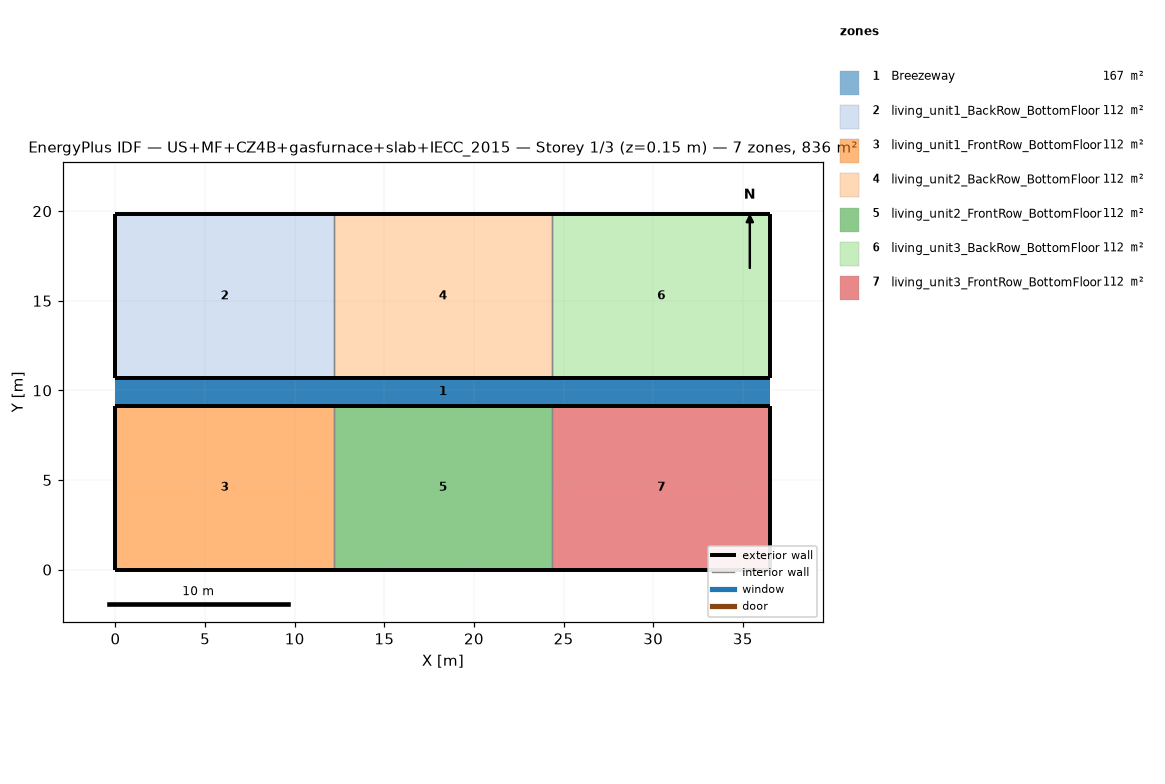
=== STOREY PLAN SPEC (per zone: floor XY polygon, exterior-wall plan segments, windows/doors) ===
zone 1: Breezeway  (167.0 m²)
  floor: (36.54, 9.16) (0.00, 9.16) (0.00, 10.68) (36.54, 10.68)
  floor: (36.54, 9.16) (0.00, 9.16) (0.00, 10.68) (36.54, 10.68)
  floor: (36.54, 9.16) (0.00, 9.16) (0.00, 10.68) (36.54, 10.68)
zone 2: living_unit1_BackRow_BottomFloor  (111.5 m²)
  floor: (12.18, 10.68) (0.00, 10.68) (0.00, 19.84) (12.18, 19.84)
  exterior wall: (0.00, 10.68) – (12.18, 10.68)  [12.2 m]
  exterior wall: (12.18, 19.84) – (0.00, 19.84)  [12.2 m]
  exterior wall: (0.00, 19.84) – (0.00, 10.68)  [9.2 m]
  interior walls: 1
zone 3: living_unit1_FrontRow_BottomFloor  (111.5 m²)
  floor: (12.18, 0.00) (0.00, 0.00) (0.00, 9.16) (12.18, 9.16)
  exterior wall: (0.00, 0.00) – (12.18, 0.00)  [12.2 m]
  exterior wall: (12.18, 9.16) – (0.00, 9.16)  [12.2 m]
  exterior wall: (0.00, 9.16) – (0.00, 0.00)  [9.2 m]
  interior walls: 1
zone 4: living_unit2_BackRow_BottomFloor  (111.5 m²)
  floor: (24.36, 10.68) (12.18, 10.68) (12.18, 19.84) (24.36, 19.84)
  exterior wall: (12.18, 10.68) – (24.36, 10.68)  [12.2 m]
  exterior wall: (24.36, 19.84) – (12.18, 19.84)  [12.2 m]
  interior walls: 2
zone 5: living_unit2_FrontRow_BottomFloor  (111.5 m²)
  floor: (24.36, 0.00) (12.18, 0.00) (12.18, 9.16) (24.36, 9.16)
  exterior wall: (12.18, 0.00) – (24.36, 0.00)  [12.2 m]
  exterior wall: (24.36, 9.16) – (12.18, 9.16)  [12.2 m]
  interior walls: 2
zone 6: living_unit3_BackRow_BottomFloor  (111.5 m²)
  floor: (36.54, 10.68) (24.36, 10.68) (24.36, 19.84) (36.54, 19.84)
  exterior wall: (24.36, 10.68) – (36.54, 10.68)  [12.2 m]
  exterior wall: (36.54, 10.68) – (36.54, 19.84)  [9.2 m]
  exterior wall: (36.54, 19.84) – (24.36, 19.84)  [12.2 m]
  interior walls: 1
zone 7: living_unit3_FrontRow_BottomFloor  (111.5 m²)
  floor: (36.54, 0.00) (24.36, 0.00) (24.36, 9.16) (36.54, 9.16)
  exterior wall: (24.36, 0.00) – (36.54, 0.00)  [12.2 m]
  exterior wall: (36.54, 0.00) – (36.54, 9.16)  [9.2 m]
  exterior wall: (36.54, 9.16) – (24.36, 9.16)  [12.2 m]
  interior walls: 1

=== DERIVED (storey summary) ===
Building: US+MF+CZ4B+gasfurnace+slab+IECC_2015
Storey: 1 of 3  (floor level z = 0.15 m)
Storey gross floor area: 836.2 m²
Zones on this storey: 7
  - Breezeway: floor 167.0 m²
  - living_unit1_BackRow_BottomFloor: floor 111.5 m²; exterior wall 33.5 m (86.9 m²); WWR 0.0%
  - living_unit1_FrontRow_BottomFloor: floor 111.5 m²; exterior wall 33.5 m (86.9 m²); WWR 0.0%
  - living_unit2_BackRow_BottomFloor: floor 111.5 m²; exterior wall 24.4 m (63.1 m²); WWR 0.0%
  - living_unit2_FrontRow_BottomFloor: floor 111.5 m²; exterior wall 24.4 m (63.1 m²); WWR 0.0%
  - living_unit3_BackRow_BottomFloor: floor 111.5 m²; exterior wall 33.5 m (86.9 m²); WWR 0.0%
  - living_unit3_FrontRow_BottomFloor: floor 111.5 m²; exterior wall 33.5 m (86.9 m²); WWR 0.0%
Zone adjacency (shared interzone walls):
  - living_unit1_BackRow_BottomFloor ↔ living_unit2_BackRow_BottomFloor
  - living_unit1_FrontRow_BottomFloor ↔ living_unit2_FrontRow_BottomFloor
  - living_unit2_BackRow_BottomFloor ↔ living_unit3_BackRow_BottomFloor
  - living_unit2_FrontRow_BottomFloor ↔ living_unit3_FrontRow_BottomFloor